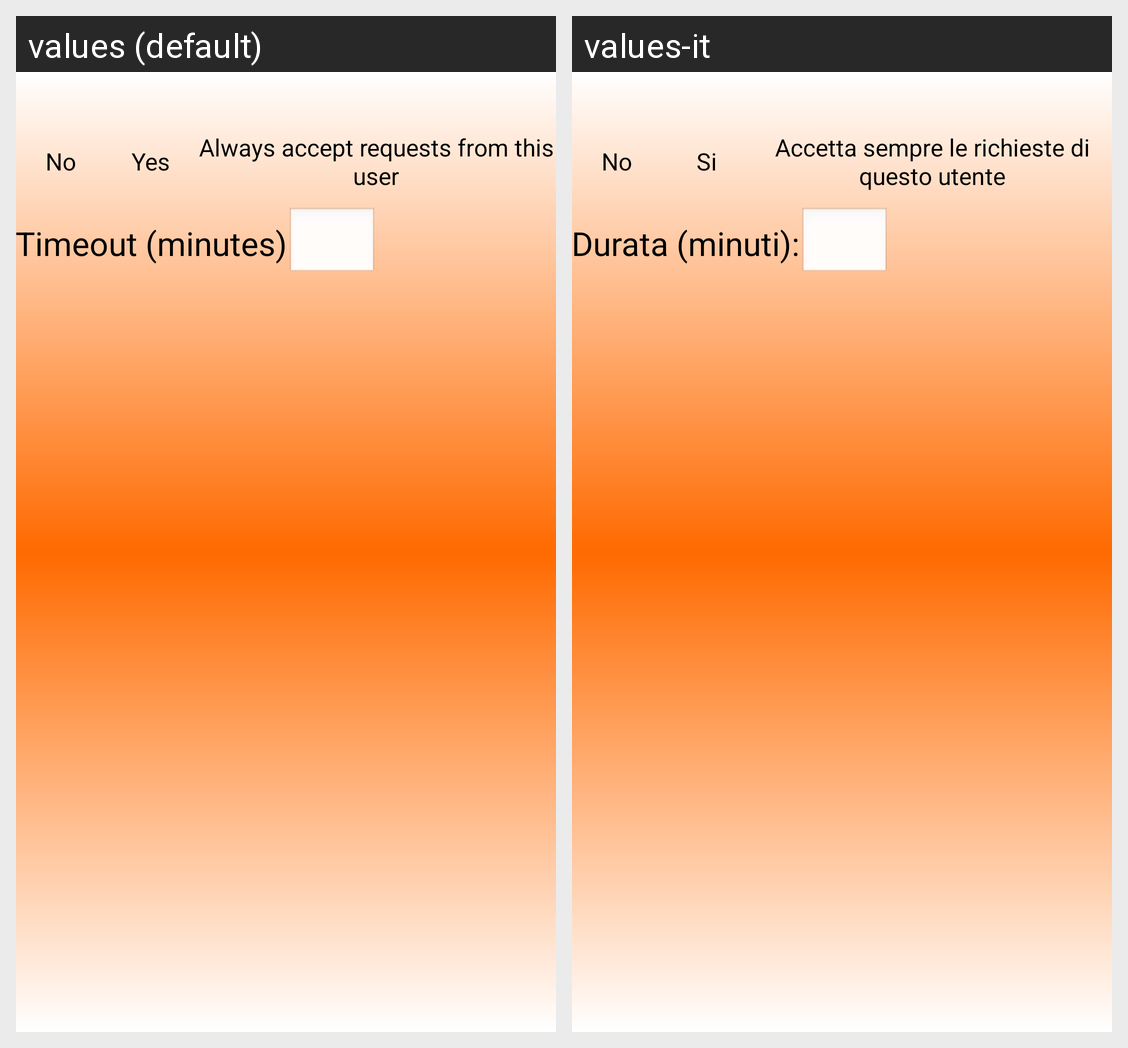

Locale-by-locale string values for the Android screen shown in this grid:
Android screen res/layout/activity_accept_connection.xml rendered under 2 locales, left to right: values (default), values-it. Device: Nexus 5 (rendered at 1080×1920; each locale shown at half size, 540×960, under a caption strip naming it); theme appstyle.
Strings drawn on this screen, with the default value and each locale's value (text and hints the layout hard-codes, and strings that could not be matched under every locale, appear in the picture but are not listed):

no
  values: No
  values-it: No

yes
  values: Yes
  values-it: Si

always_from_this_user
  values: Always accept requests from this user
  values-it: Accetta sempre le richieste di questo utente

minutes
  values: Timeout (minutes)
  values-it: Durata (minuti):
